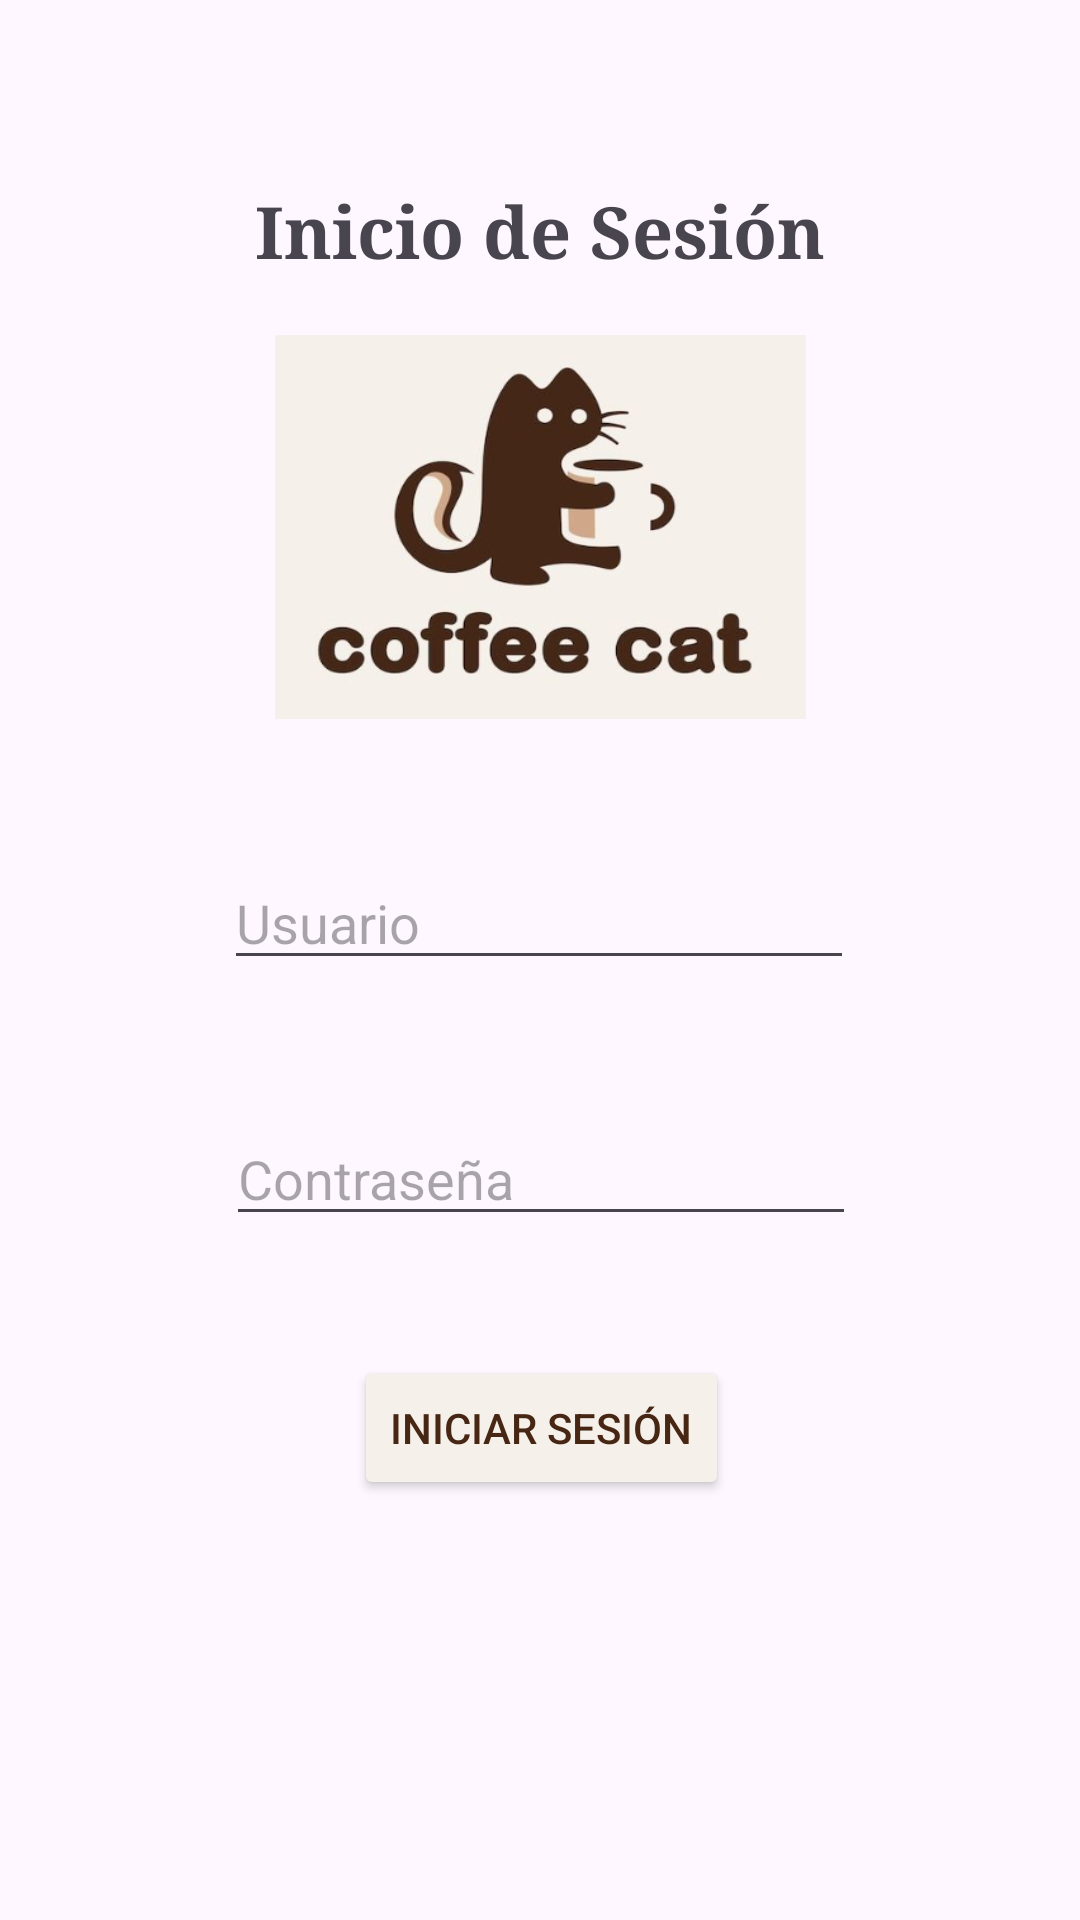

Here is an Android app screen rendered from its layout file. Give the layout XML and the strings, colors and styles it references.
<!-- AndroidManifest.xml: application theme Theme.Proyecto4 -->
<!-- res/layout/activity_main.xml -->
<?xml version="1.0" encoding="utf-8"?>
<androidx.constraintlayout.widget.ConstraintLayout xmlns:android="http://schemas.android.com/apk/res/android"
    xmlns:app="http://schemas.android.com/apk/res-auto"
    xmlns:tools="http://schemas.android.com/tools"
    android:id="@+id/main"
    android:layout_width="match_parent"
    android:layout_height="match_parent"
    tools:context=".MainActivity">

    <TextView
        android:id="@+id/tvTitle"
        android:layout_width="wrap_content"
        android:layout_height="wrap_content"
        android:text="Inicio de Sesión"
        android:textSize="24sp"
        android:textStyle="bold"
        android:fontFamily="serif"
        app:layout_constraintBottom_toBottomOf="parent"
        app:layout_constraintEnd_toEndOf="parent"
        app:layout_constraintStart_toStartOf="parent"
        app:layout_constraintTop_toTopOf="parent"
        app:layout_constraintVertical_bias="0.1"/>

    <EditText
        android:id="@+id/etUsername"
        android:layout_width="wrap_content"
        android:layout_height="wrap_content"
        android:layout_marginStart="32dp"
        android:layout_marginTop="192dp"
        android:layout_marginEnd="32dp"
        android:ems="10"
        android:hint="Usuario"
        android:inputType="text"
        app:layout_constraintEnd_toEndOf="parent"
        app:layout_constraintHorizontal_bias="0.496"
        app:layout_constraintStart_toStartOf="parent"
        app:layout_constraintTop_toBottomOf="@+id/tvTitle" />

    <EditText
        android:id="@+id/etPassword"
        android:layout_width="wrap_content"
        android:layout_height="wrap_content"
        android:layout_marginStart="32dp"
        android:layout_marginTop="44dp"
        android:layout_marginEnd="32dp"
        android:ems="10"
        android:hint="Contraseña"
        android:inputType="textPassword"
        app:layout_constraintEnd_toEndOf="parent"
        app:layout_constraintHorizontal_bias="0.503"
        app:layout_constraintStart_toStartOf="parent"
        app:layout_constraintTop_toBottomOf="@+id/etUsername" />

    <Button
        android:id="@+id/btnLogin"
        android:layout_width="wrap_content"
        android:layout_height="wrap_content"
        android:layout_marginStart="32dp"
        android:layout_marginTop="40dp"
        android:layout_marginEnd="32dp"
        android:backgroundTint="#F5F0EA"
        android:textColor="#472614"
        android:text="Iniciar Sesión"
        app:layout_constraintEnd_toEndOf="parent"
        app:layout_constraintHorizontal_bias="0.502"
        app:layout_constraintStart_toStartOf="parent"
        app:layout_constraintTop_toBottomOf="@+id/etPassword" />

    <ImageView
        android:id="@+id/imageView3"
        android:layout_width="177dp"
        android:layout_height="128dp"
        android:background="@drawable/logo"
        app:layout_constraintBottom_toBottomOf="parent"
        app:layout_constraintEnd_toEndOf="parent"
        app:layout_constraintStart_toStartOf="parent"
        app:layout_constraintTop_toTopOf="parent"
        app:layout_constraintVertical_bias="0.218"
         />


</androidx.constraintlayout.widget.ConstraintLayout>
<!-- resources referenced by this layout -->
<resources>
  <!-- drawable logo: png bitmap (drawable, 81981 bytes) -->
  <style name="Theme.Proyecto4" parent="Base.Theme.Proyecto4" />
  <style name="Base.Theme.Proyecto4" parent="Theme.Material3.DayNight.NoActionBar">
          
          
      </style>
</resources>
